The GitHub repository omae11/MSTAR-dataset contains a labelled image folder "soc" with 6 categories: BMP-2 infantry fighting vehicle, BRDM-2 armored scout vehicle, BTR-60 armored personnel carrier, BTR-70 armored personnel carrier, ZIL-131 military truck, ZSU-23-4 self-propelled anti-aircraft gun. Examples follow, each with its label.

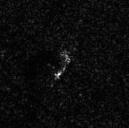
Label: BRDM-2 armored scout vehicle

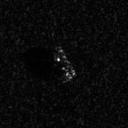
Label: BTR-60 armored personnel carrier

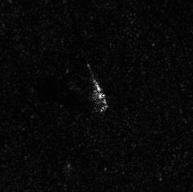
Label: ZIL-131 military truck

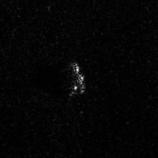
Label: ZSU-23-4 self-propelled anti-aircraft gun

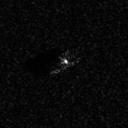
Label: BMP-2 infantry fighting vehicle

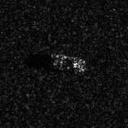
Label: BTR-70 armored personnel carrier
